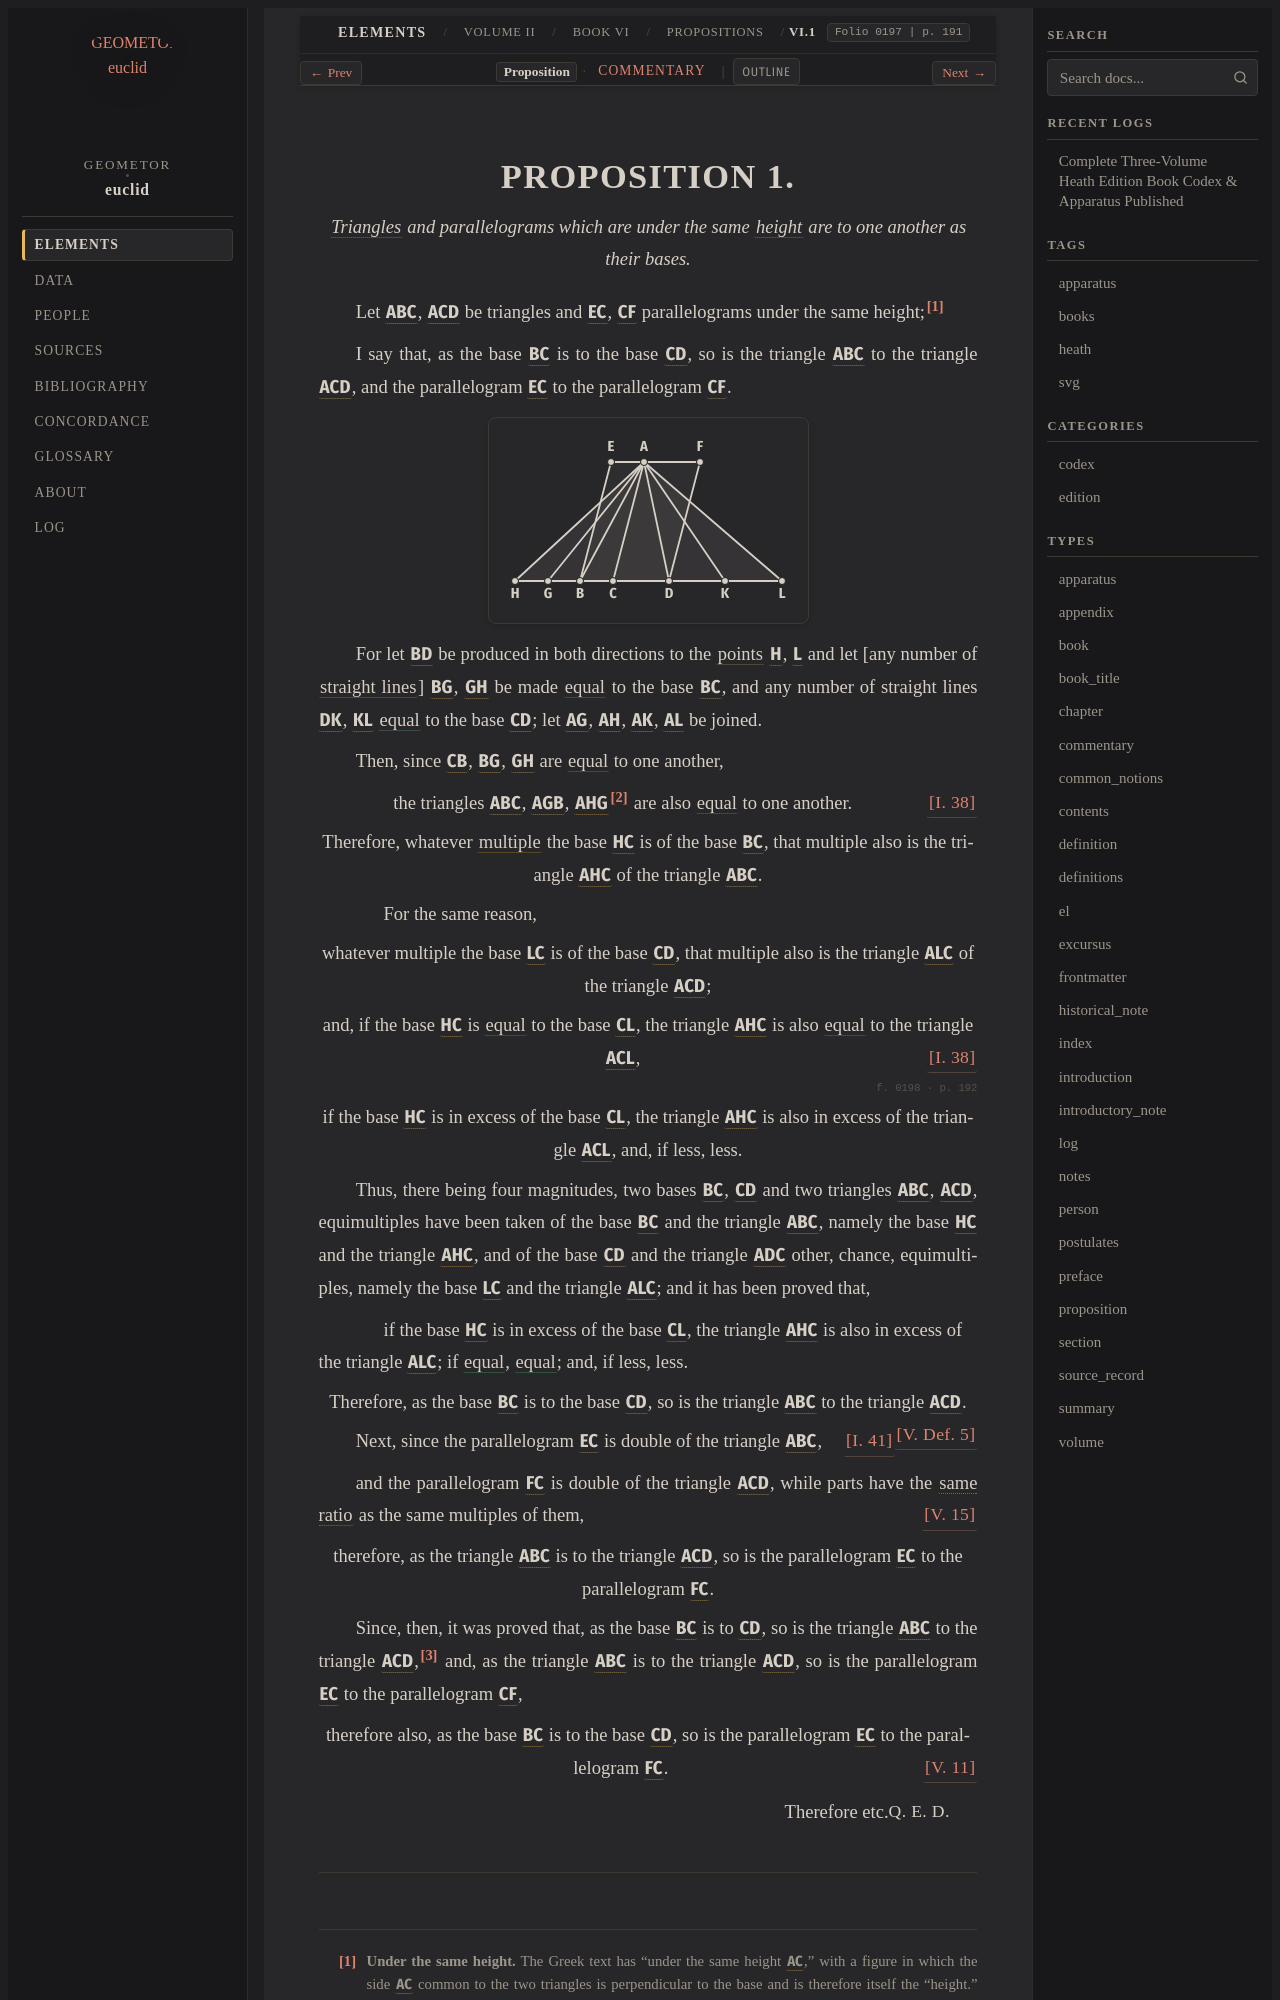

repository: geometor/euclid · page: heath/volume_II/book_vi/propositions/01/index.html · generator: sphinx

:canonical_id: VI.1
:volume: II
:book: VI
:proposition: 1
:type: proposition
:title: Proposition VI.1
:folios: 0197, 0198
:folio: 0197
:page: 191
:pages: 191, 192
:dependencies: I.def.19, I.38, I.41, V.def.5, V.11, V.15, VI.def.4

.. _VI.1:

.. _folio-ii-0197:

.. folio:: 0197
   :page: 191
